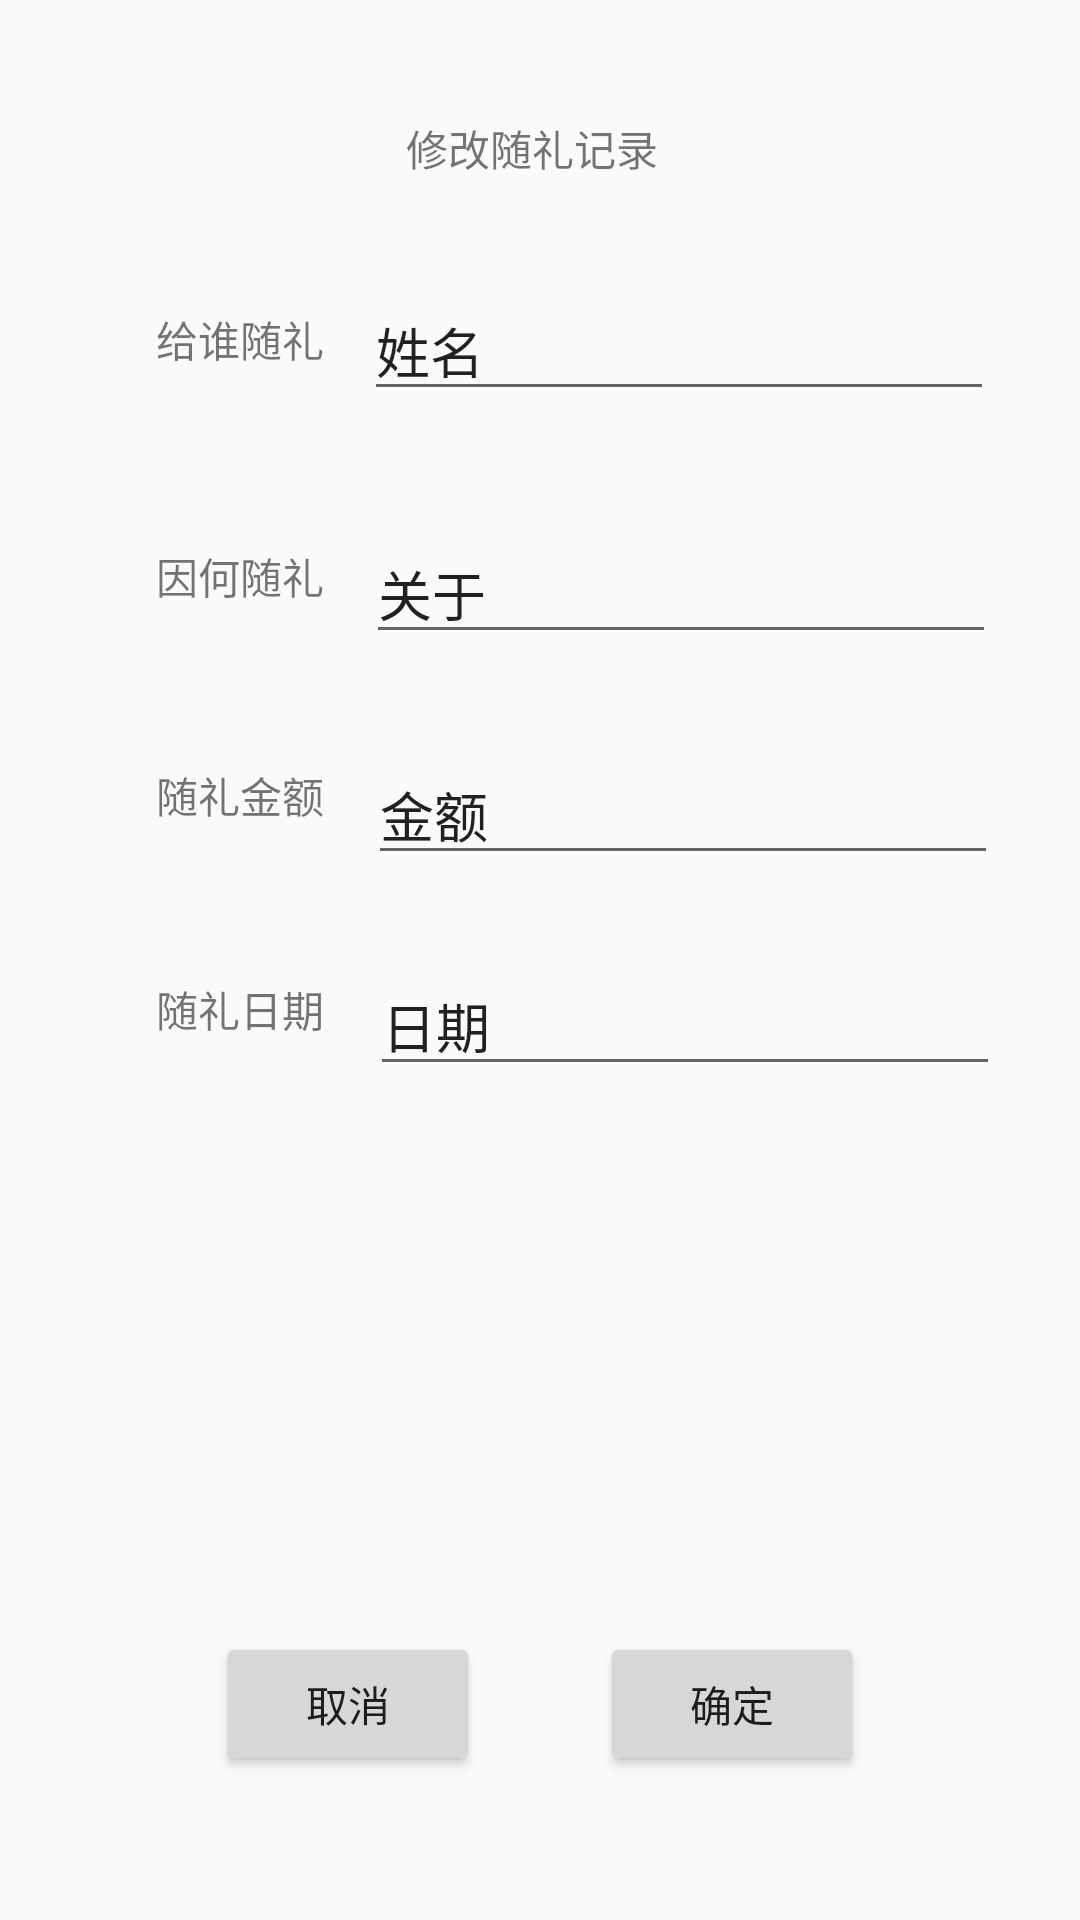

The Android layout XML behind this screen, and the referenced resources:
<!-- AndroidManifest.xml: application theme AppTheme -->
<!-- res/layout/activity_edit_sui_li.xml -->
<?xml version="1.0" encoding="utf-8"?>
<androidx.constraintlayout.widget.ConstraintLayout xmlns:android="http://schemas.android.com/apk/res/android"
    xmlns:app="http://schemas.android.com/apk/res-auto"
    xmlns:tools="http://schemas.android.com/tools"
    android:layout_width="match_parent"
    android:layout_height="match_parent"
    tools:context=".EditSuiLiActivity">

    <TextView
        android:id="@+id/text_view_suili_to"
        android:layout_width="69dp"
        android:layout_height="26dp"
        android:layout_marginStart="52dp"
        android:text="@string/sui_li_name"
        app:layout_constraintBottom_toBottomOf="parent"
        app:layout_constraintStart_toStartOf="parent"
        app:layout_constraintTop_toTopOf="parent"
        app:layout_constraintVertical_bias="0.167" />

    <EditText
        android:id="@+id/edit_text_suili_to"
        android:layout_width="wrap_content"
        android:layout_height="wrap_content"
        android:layout_marginStart="32dp"
        android:autofillHints=""
        android:ems="10"
        android:inputType="textPersonName"
        android:text="@string/edit_name"
        app:layout_constraintBottom_toBottomOf="parent"
        app:layout_constraintEnd_toEndOf="parent"
        app:layout_constraintHorizontal_bias="0.757"
        app:layout_constraintStart_toStartOf="parent"
        app:layout_constraintTop_toTopOf="parent"
        app:layout_constraintVertical_bias="0.157"  />

    <TextView
        android:id="@+id/text_view_suili_about"
        android:layout_width="69dp"
        android:layout_height="26dp"
        android:layout_marginStart="52dp"
        android:text="@string/sui_li_about"
        app:layout_constraintBottom_toBottomOf="parent"
        app:layout_constraintStart_toStartOf="parent"
        app:layout_constraintTop_toTopOf="parent"
        app:layout_constraintVertical_bias="0.296"
        tools:ignore="DuplicateIds" />

    <EditText
        android:id="@+id/edit_text_suili_about"
        android:layout_width="wrap_content"
        android:layout_height="wrap_content"
        android:layout_marginStart="32dp"
        android:autofillHints=""
        android:ems="10"
        android:inputType="textPersonName"
        android:text="@string/edit_about"
        app:layout_constraintBottom_toBottomOf="parent"
        app:layout_constraintEnd_toEndOf="parent"
        app:layout_constraintHorizontal_bias="0.763"
        app:layout_constraintStart_toStartOf="parent"
        app:layout_constraintTop_toTopOf="parent"
        app:layout_constraintVertical_bias="0.293" />

    <TextView
        android:id="@+id/text_view_suili_money"
        android:layout_width="69dp"
        android:layout_height="26dp"
        android:layout_marginStart="52dp"
        android:text="@string/sui_li_money"
        app:layout_constraintBottom_toBottomOf="parent"
        app:layout_constraintStart_toStartOf="parent"
        app:layout_constraintTop_toTopOf="parent"
        app:layout_constraintVertical_bias="0.415"
        tools:ignore="DuplicateIds" />

    <EditText
        android:id="@+id/edit_text_suili_money"
        android:layout_width="wrap_content"
        android:layout_height="wrap_content"
        android:layout_marginStart="32dp"
        android:autofillHints=""
        android:ems="10"
        android:inputType="textPersonName"
        android:text="@string/edit_money"
        app:layout_constraintBottom_toBottomOf="parent"
        app:layout_constraintEnd_toEndOf="parent"
        app:layout_constraintHorizontal_bias="0.769"
        app:layout_constraintStart_toStartOf="parent"
        app:layout_constraintTop_toTopOf="parent"
        app:layout_constraintVertical_bias="0.416" />

    <TextView
        android:id="@+id/text_view_suili_date"
        android:layout_width="69dp"
        android:layout_height="26dp"
        android:layout_marginStart="52dp"
        android:text="@string/sui_li_date"
        app:layout_constraintBottom_toBottomOf="parent"
        app:layout_constraintStart_toStartOf="parent"
        app:layout_constraintTop_toTopOf="parent"
        app:layout_constraintVertical_bias="0.531" />

    <EditText
        android:id="@+id/edit_text_suili_date"
        android:layout_width="wrap_content"
        android:layout_height="wrap_content"
        android:layout_marginStart="32dp"
        android:autofillHints=""
        android:ems="10"
        android:inputType="textPersonName"
        android:text="@string/edit_date"
        app:layout_constraintBottom_toBottomOf="parent"
        app:layout_constraintEnd_toEndOf="parent"
        app:layout_constraintHorizontal_bias="0.775"
        app:layout_constraintStart_toStartOf="parent"
        app:layout_constraintTop_toTopOf="parent"
        app:layout_constraintVertical_bias="0.534" />

    <Button
        android:id="@+id/button_no"
        android:layout_width="wrap_content"
        android:layout_height="wrap_content"
        android:layout_marginStart="72dp"
        android:layout_marginBottom="48dp"
        android:text="@string/no"
        app:layout_constraintBottom_toBottomOf="parent"
        app:layout_constraintStart_toStartOf="parent" />

    <Button
        android:id="@+id/button_ok"
        android:layout_width="wrap_content"
        android:layout_height="wrap_content"
        android:layout_marginEnd="72dp"
        android:layout_marginBottom="48dp"
        android:text="@string/yes"
        app:layout_constraintBottom_toBottomOf="parent"
        app:layout_constraintEnd_toEndOf="parent" />

    <TextView
        android:id="@+id/text_view_suili"
        android:layout_width="wrap_content"
        android:layout_height="wrap_content"
        android:text="@string/edit_page_title"
        app:layout_constraintBottom_toBottomOf="parent"
        app:layout_constraintEnd_toEndOf="parent"
        app:layout_constraintHorizontal_bias="0.49"
        app:layout_constraintStart_toStartOf="parent"
        app:layout_constraintTop_toTopOf="parent"
        app:layout_constraintVertical_bias="0.063" />

</androidx.constraintlayout.widget.ConstraintLayout>
<!-- resources referenced by this layout -->
<resources>
  <string name="edit_about">关于</string>
  <string name="edit_date">日期</string>
  <string name="edit_money">金额</string>
  <string name="edit_name">姓名</string>
  <string name="edit_page_title">修改随礼记录</string>
  <string name="no">取消</string>
  <string name="sui_li_about">因何随礼</string>
  <string name="sui_li_date">随礼日期</string>
  <string name="sui_li_money">随礼金额</string>
  <string name="sui_li_name">给谁随礼</string>
  <string name="yes">确定</string>
  <style name="AppTheme" parent="Theme.AppCompat.Light.DarkActionBar">
          
          <item name="colorPrimary">@color/colorPrimary</item>
          <item name="colorPrimaryDark">@color/colorPrimaryDark</item>
          <item name="colorAccent">@color/colorAccent</item>
      </style>
  <color name="colorPrimary">#6200EE</color>
  <color name="colorPrimaryDark">#3700B3</color>
  <color name="colorAccent">#03DAC5</color>
</resources>
